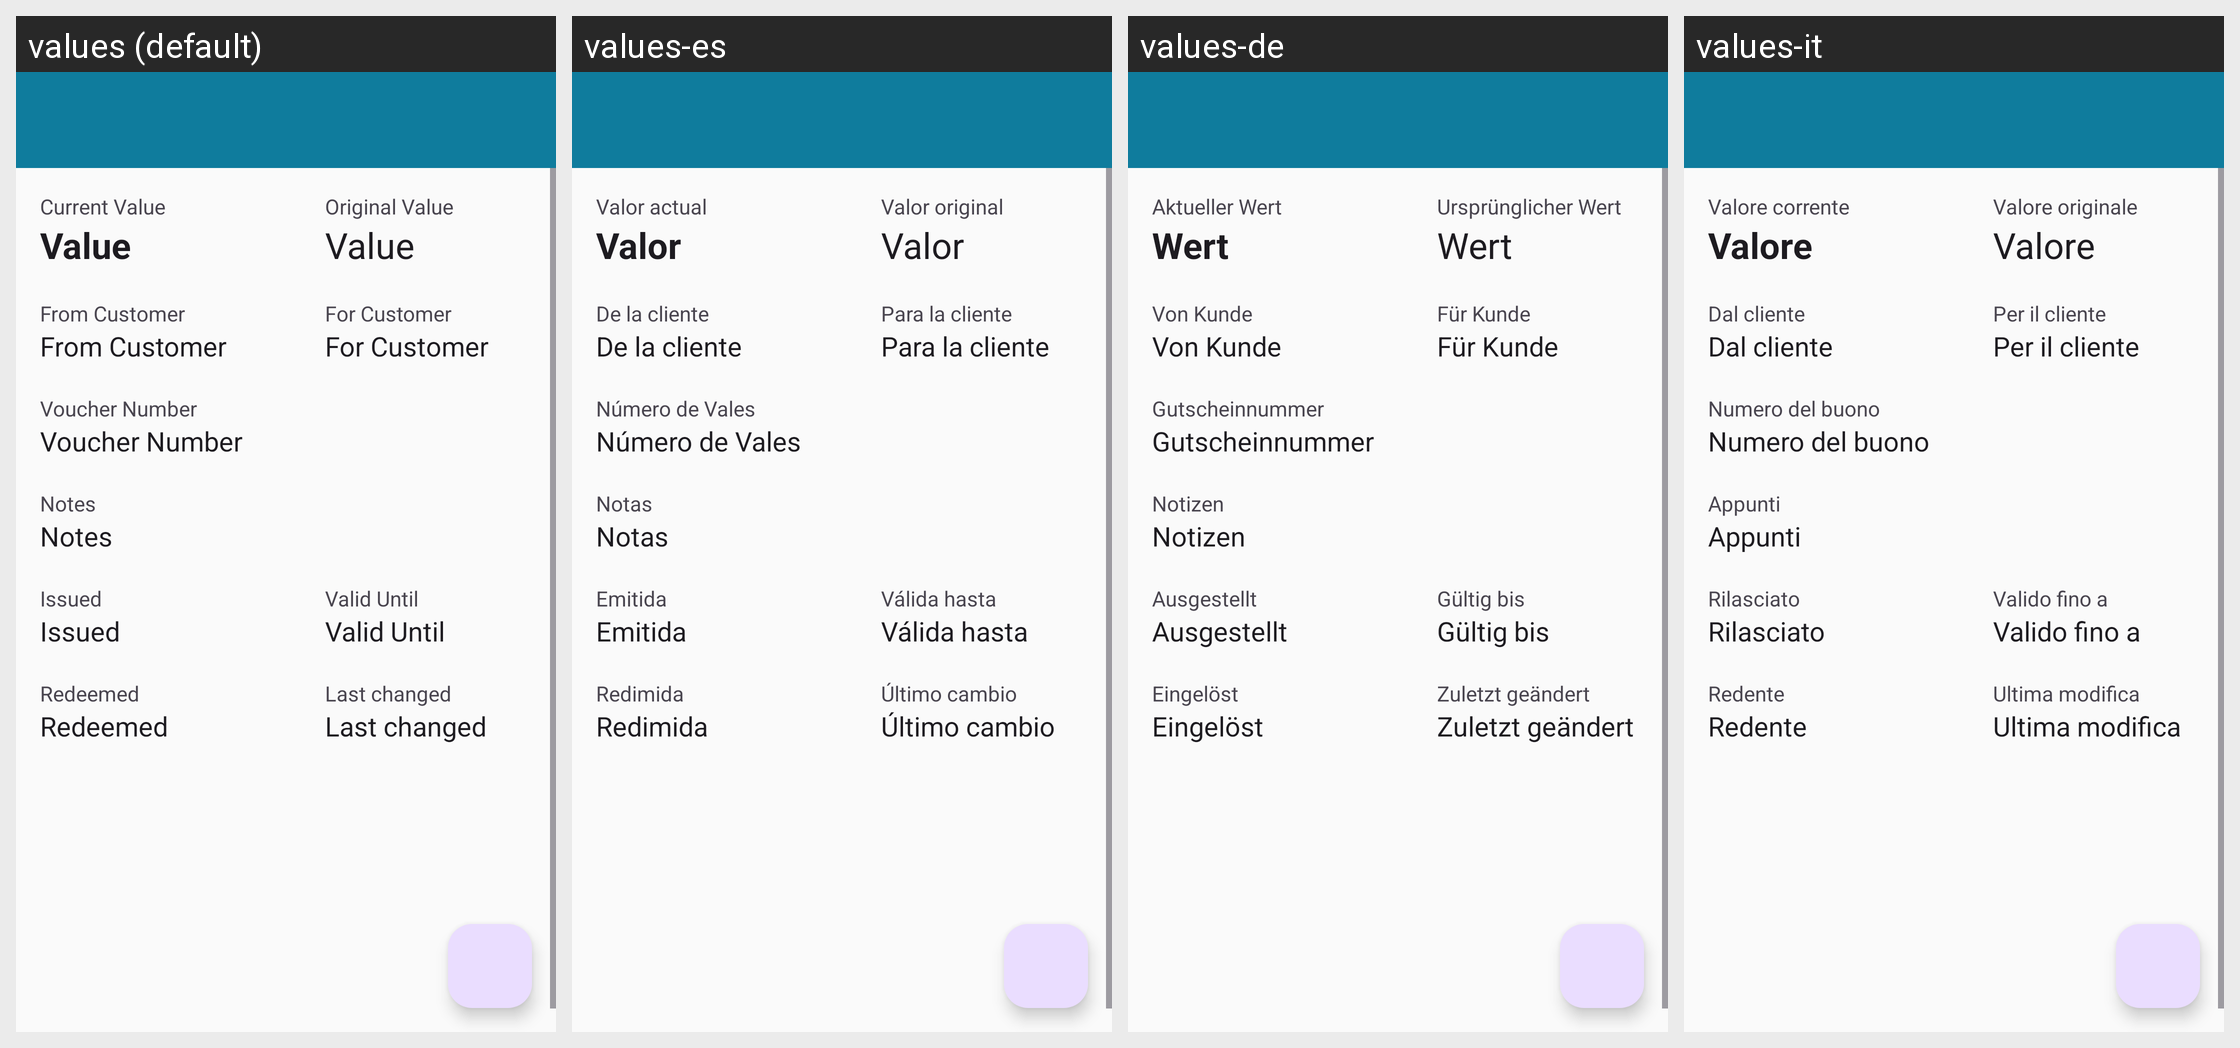

Translations of the strings shown on this Android screen, per locale in the grid:
Android screen res/layout/activity_voucher_details.xml rendered under 4 locales, left to right: values (default), values-es, values-de, values-it. Device: Nexus 5 (rendered at 1080×1920; each locale shown at half size, 540×960, under a caption strip naming it); theme AppTheme.
Other locales in the repository, not shown: values-fr, values-iw, values-nl, values-ru.
Strings drawn on this screen, with the default value and each locale's value (text and hints the layout hard-codes, and strings that could not be matched under every locale, appear in the picture but are not listed):

current_value
  values: Current Value
  values-es: Valor actual
  values-de: Aktueller Wert
  values-it: Valore corrente

value
  values: Value
  values-es: Valor
  values-de: Wert
  values-it: Valore

original_value
  values: Original Value
  values-es: Valor original
  values-de: Ursprünglicher Wert
  values-it: Valore originale

from_customer
  values: From Customer
  values-es: De la cliente
  values-de: Von Kunde
  values-it: Dal cliente

for_customer
  values: For Customer
  values-es: Para la cliente
  values-de: Für Kunde
  values-it: Per il cliente

voucher_number
  values: Voucher Number
  values-es: Número de Vales
  values-de: Gutscheinnummer
  values-it: Numero del buono

notes
  values: Notes
  values-es: Notas
  values-de: Notizen
  values-it: Appunti

issued
  values: Issued
  values-es: Emitida
  values-de: Ausgestellt
  values-it: Rilasciato

valid_until
  values: Valid Until
  values-es: Válida hasta
  values-de: Gültig bis
  values-it: Valido fino a

redeemed
  values: Redeemed
  values-es: Redimida
  values-de: Eingelöst
  values-it: Redente

lastchanged
  values: Last changed
  values-es: Último cambio
  values-de: Zuletzt geändert
  values-it: Ultima modifica
